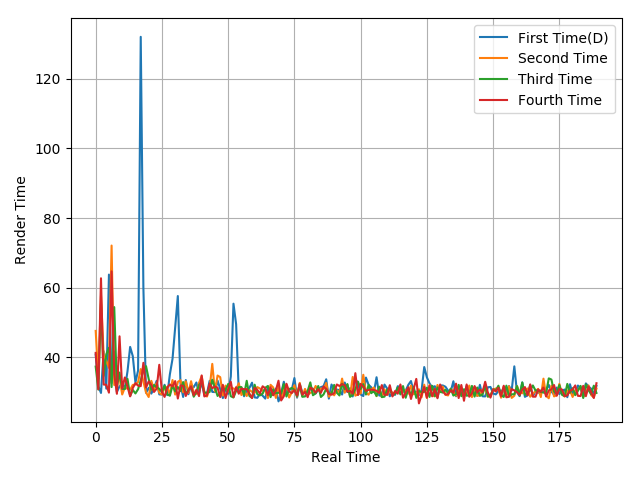

Values plotted in this chart, from the file beside it:
40.79, 31.64, 29.76, 41.76, 31.01, 63.76, 32.58, 41.61, 30.02, 31.66, 32.42, 30.97, 35.95, 42.99, 40.33, 32.75, 36.24, 132.06, 59.99, 29.79, 31.24, 29.57, 31.14, 33.23
47.58, 33.82, 57.69, 40.54, 39.01, 36.97, 72.1, 32.04, 37.49, 34.13, 29.32, 31.32, 30.98, 30.7, 32.07, 32.19, 32.89, 36.63, 33.02, 29.89, 28.59, 33.24, 30.76, 32.6
37.33, 30.75, 55.4, 34.67, 40.89, 42.74, 31.45, 54.42, 31.45, 35.6, 30.93, 30.88, 33.82, 28.9, 30.63, 29.62, 30.84, 33.35, 36.24, 37.45, 33.78, 30.63, 32.05, 31.39
41.27, 30.81, 62.7, 32.18, 32.1, 29.84, 64.68, 35.14, 29.52, 46.03, 31.03, 34.21, 31.61, 28.78, 31.17, 32.58, 31.87, 31.7, 38.42, 31.32, 33.07, 32.08, 30.05, 30.98
